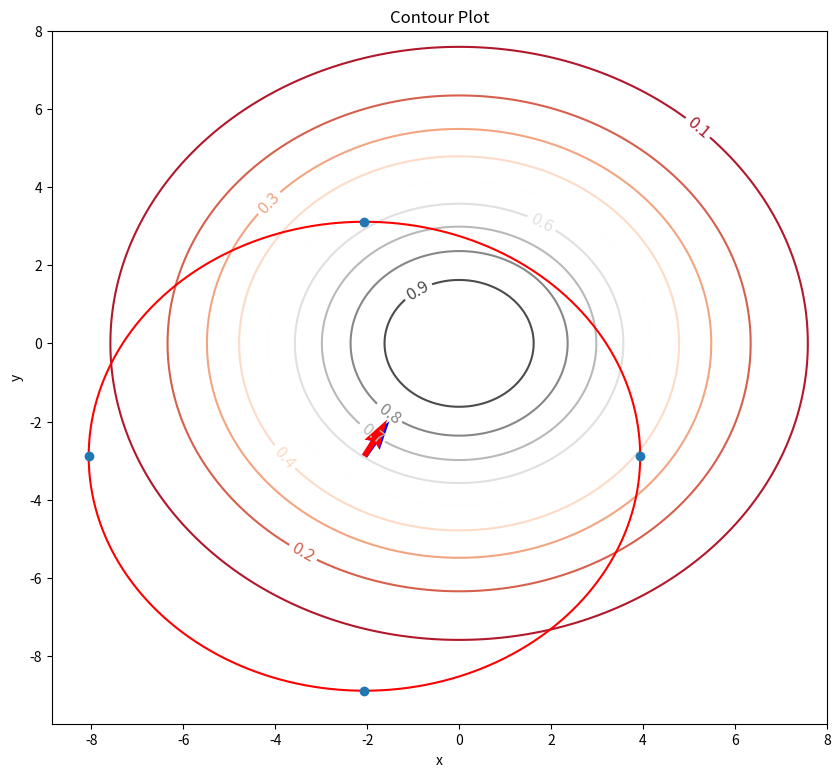

The matplotlib source for this figure:
# -*- coding: utf-8 -*-
"""
Created on Thu Mar  4 14:27:49 2021

@author: tutir
"""

# -*- coding: utf-8 -*-
"""
Created on Tue Feb 23 18:00:15 2021

@author: tutir
"""

import numpy as np
import matplotlib.pyplot as plt
import math
from matplotlib import cm
import random

#plt.style.use()
#Este me define el rango y cuantos pasos quiero.
limite = 8
precision = 10
espaciado = limite*2*precision + 1
X = np.linspace(-limite, limite, espaciado)
Y = np.linspace(-limite, limite, espaciado)

# #Prueba para ver las indexaciones en python.
# test = np.array([[1,2],[3,4]])

# #Los defino segun x[i,j] donde i define a la columna mientras que j la fila.
# miro1 = test[0,:]
# miro2 = test[:,0]

Dimension = 2
H = np.zeros((Dimension, Dimension))
H[0,0]=1/25
H[1,1]=1/25

# #Implement]acion de la gausiana.
# rt = np.array([X,Y])
# r = np.transpose(rt)

# #Necesito primero el argumento (esto no es matlab multiplicar matrices requiere bucles medio enfermos).
# parte1 = np.dot(r,H)
# argumento = np.dot(parte1,rt)

#Graficar.
Xgrid, Ygrid = np.meshgrid(X, Y)
#Implement]acion de la gausiana.

# Z = math.e**-(H[0,0]*(Xgrid * Xgrid) + H[1,1]*(Ygrid * Ygrid))
# populate x,y,z arrays

zz = np.zeros((espaciado,espaciado),dtype='d')

for i in range(espaciado):
  for j in range(espaciado):
    zz[i,j] = np.exp(-(H[0,0]*Xgrid[i,j]**2 + H[1,1]*Ygrid[i,j]**2))   
    
       
#Parte del gradiente con la flechita no tienen que ser igual a la x y de antes pero si relacionarse con ella.
#Genero un punto al azar, tal como se hacia en optimziación.

x1 = random.uniform(-limite,limite)
x2 = random.uniform(-limite,limite)
# x1 = 2 
# x2 = 2
xo = np.array([x1,x2])             #Simplemente para tenerlo aca.
f = np.exp(-(H[0,0]*x1**2 + H[1,1]*x2**2))      
G = np.zeros((Dimension, 1))
G[1,0]= -2*H[1,1]*x2*np.exp(-(H[0,0]*x1**2 + H[1,1]*x2**2))
G[0,0]= -2*H[0,0]*x1*np.exp(-(H[0,0]*x1**2 + H[1,1]*x2**2))


# cp = plt.contour(Xgrid, Ygrid, Z,10,'showtext')
# plt.colorbar(cp)
# fig,ax = plt.figure(figsize=(10, 9))
fig, ax = plt.subplots(figsize=(10,9))


# left, bottom, width, height = 1, 1, 1, 1
# ax = fig.add_axes([left, bottom, width, height])


# contours = plt.contour(Xgrid, Ygrid, zz, 10, cmap = 'RdGy')
# plt.clabel(contours, inline=True, fontsize=12)
cp = ax.contour(Xgrid, Ygrid, zz, 10, cmap = 'RdGy')
ax.clabel(cp, inline=True, fontsize=12)
ax.set_title('Contour Plot')
ax.set_xlabel('x')
ax.set_ylabel('y')


#La flechita
plt.quiver(x1,x2,G[0,0],G[1,0],color='b')

 
# Ahora necesito el circulo con los agentes para tener el gradiente aproximado.


# Genero un circulo, aca puedo modificar su radio "D" y saber donde acaban los agentes.


D = 6
h = x1
k = x2
# cir = (D**2 - (X - h)**2)**(1/2) + k

angulo = np.linspace(0, 2*np.pi, 1000)
Xcir = D * np.cos(angulo) + h
Ycir = D * np.sin(angulo) + k

ax.plot(Xcir,Ycir, color='r')


# Ahora los agentes alrededor del circulo, genero uno y el resto mediante la matriz de rotacion.


N = 4
a = 2*np.pi/N
ro = np.array([x1 + D,x2])
cphi = round(np.cos(a),8)
sphi = round(np.sin(a),8)
Rotacion = np.array([[cphi, -sphi] , [sphi, cphi]])
constante = 2/(N*D**2)
rtotal = np.zeros((N,2),dtype='d')

gradest = np.zeros((N,2),dtype='d')
k = 1
ro = ro - xo
for k in range(N):
  a = 2*np.pi*(k)/N
  cphi = round(np.cos(a),8)
  sphi = round(np.sin(a),8)
  Rotacion = np.array([[cphi, -sphi] , [sphi, cphi]])
  ri = np.dot(Rotacion,np.transpose(ro)) 
  # ri = np.dot((ro,Rotacion))
  fradios = np.exp(-(H[0,0]*(ri[0]+xo[0])**2 + H[1,1]*(ri[1]+xo[1])**2))  
  gradest[k-1,0] = fradios*ri[0]
  gradest[k-1,1] = fradios*ri[1]
  rtotal[k-1,0] = ri[0] + xo[0]
  rtotal[k-1,1] = ri[1] + xo[1]
  

# De momento tengo los vectores rotados con respecto al centro de coordenadas
# me falta sumarle justo lo que le reste para poder rotarlos bien.

# rtotal = rtotal + xo

# Con esto ya tengo los N agentes (sean N el caso de prueba son 4 al ser el mas facil de ver a ojo)
# Ahora simplemente pongo la constante y el sumatorio aca para la estimación del gradiente.
  
gradestfin = constante*sum(gradest)
plt.quiver(x1,x2,gradestfin[0],gradestfin[1],color='r')

#  Esta parte comentarla despues, serían los agentes dibujados a ver si estan bien calculados.

ax.plot(rtotal[:,0],rtotal[:,1],'o')

# Todo esto de abajo son pruebas.

#Prueba de que esta bien la funcion y sus flechitas
# A = np.linspace(-limite, limite, round(espaciado/(precision*2)))
# B = np.linspace(-limite, limite, round(espaciado/(precision*2)))

# #Graficar.
# Xg, Yg = np.meshgrid(A, B)
# dx =- 2*H[0,0]*Xg*np.exp(-(H[0,0]*Xg**2 + H[1,1]*Yg**2))
# dy = -2*H[1,1]*Yg*np.exp(-(H[0,0]*Xg**2 + H[1,1]*Yg**2))
# n = 10
# color2 = np.exp(-n*((H[0,0]*dx**2 + H[1,1]*dy**2)))
# ax.quiver(Xg,Yg,dx,dy,color2)

#Muestra todo funciona como un hold on de matlab
plt.show()


#Miro el error (primero meto en un mismo array el gradiente verdadero)
truegradient = np.array([G[0,0],G[1,0]])

error = abs(gradestfin-truegradient)
error

#Hacer despues estudio de esto en una tabla.


#Prueba para ver que me sale la misma grafica que en matlab.

# fig, ax = plt.subplots(subplot_kw={"projection": "3d"})

# # Plot the surface.
# surf = ax.plot_surface(X, Y, Z, cmap=cm.coolwarm,
#                        linewidth=0, antialiased=False)



 